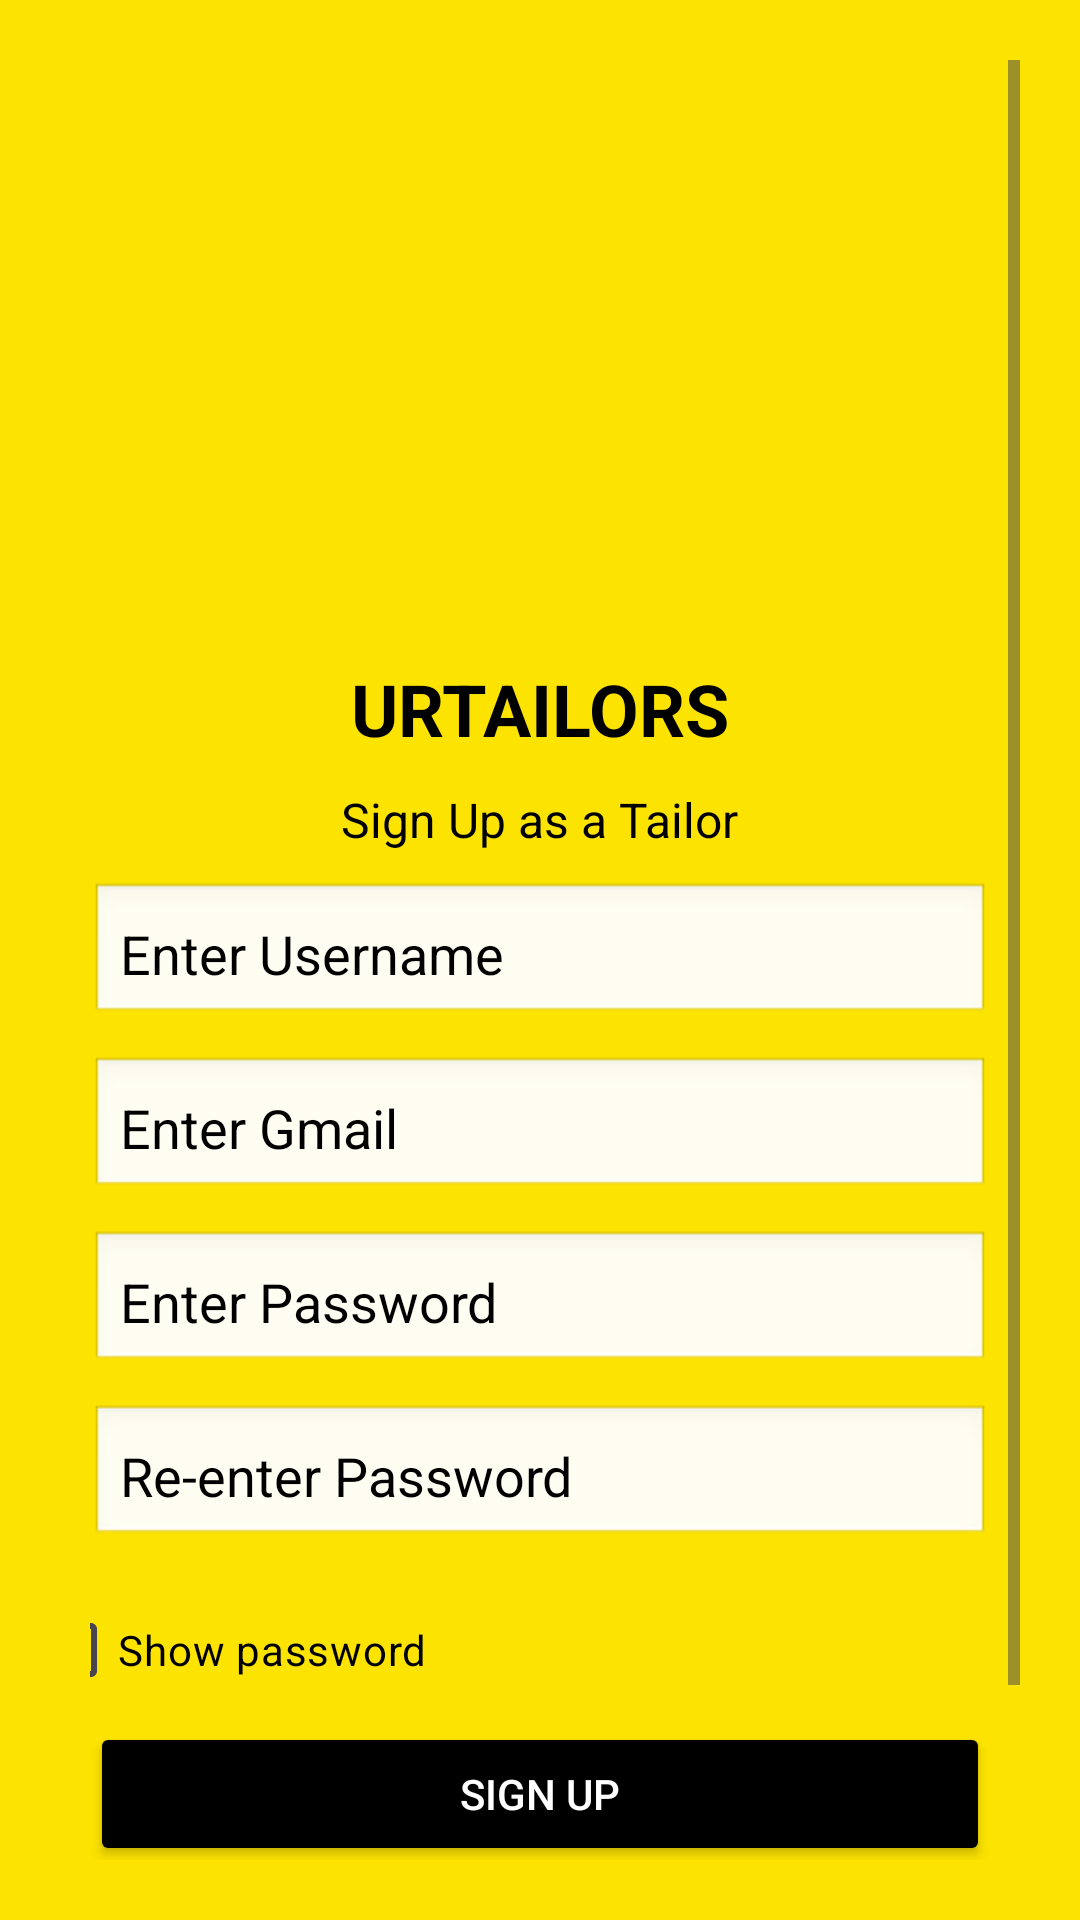

Reconstruct the res/layout file that produces this screen, plus the resources it refers to.
<!-- AndroidManifest.xml: application theme Theme.URTailorOG -->
<!-- res/layout/activity_tailor_signup.xml -->
<?xml version="1.0" encoding="utf-8"?>
<ScrollView xmlns:android="http://schemas.android.com/apk/res/android"
    xmlns:tools="http://schemas.android.com/tools"
    android:layout_width="match_parent"
    android:layout_height="match_parent"
    android:background="#FCE300"
    android:padding="20dp">

    <LinearLayout
        android:layout_width="match_parent"
        android:layout_height="wrap_content"
        android:orientation="vertical"
        android:layout_marginTop="40dp"
        android:gravity="center"
        android:padding="10dp">

        
        <ImageView
            android:layout_width="150dp"
            android:layout_height="150dp"
            android:src="@mipmap/tailor"
            android:contentDescription="Sewing Machine Logo" />

        
        <TextView
            android:layout_width="wrap_content"
            android:layout_height="wrap_content"
            android:text="URTAILORS"
            android:textSize="24sp"
            android:textStyle="bold"
            android:textColor="#000"
            />

        
        <TextView
            android:layout_width="wrap_content"
            android:layout_height="wrap_content"
            android:text="Sign Up as a Tailor"
            android:textSize="16sp"
            android:textColor="#000"
            android:layout_marginTop="10dp"/>

        
        <EditText
            android:id="@+id/tailor_editTextUsername"
            android:layout_width="match_parent"
            android:layout_height="wrap_content"
            android:hint="Enter Username"
            android:textColor="@color/black"
            android:textColorHint="@color/black"
            android:padding="10dp"
            android:background="@android:drawable/edit_text"
            android:layout_marginTop="10dp"/>

        
        <EditText
            android:id="@+id/tailor_editTextEmail"
            android:layout_width="match_parent"
            android:layout_height="wrap_content"
            android:hint="Enter Gmail"
            android:textColor="@color/black"
            android:inputType="textEmailAddress"
            android:textColorHint="@color/black"
            android:padding="10dp"
            android:background="@android:drawable/edit_text"
            android:layout_marginTop="10dp"/>

        
        <EditText
            android:id="@+id/tailor_editTextPassword"
            android:layout_width="match_parent"
            android:layout_height="wrap_content"
            android:hint="Enter Password"
            android:textColor="@color/black"
            android:inputType="textPassword"
            android:padding="10dp"
            android:textColorHint="@color/black"
            android:background="@android:drawable/edit_text"
            android:layout_marginTop="10dp"/>

        
        <EditText
            android:id="@+id/tailor_editTextRePassword"
            android:layout_width="match_parent"
            android:layout_height="wrap_content"
            android:hint="Re-enter Password"
            android:textColor="@color/black"
            android:textColorHint="@color/black"
            android:inputType="textPassword"
            android:padding="10dp"
            android:background="@android:drawable/edit_text"
            android:layout_marginTop="10dp"/>

        
        <CheckBox
            android:id="@+id/showPassword"
            android:layout_width="wrap_content"
            android:layout_height="wrap_content"
            android:text="Show password"
            android:textColor="@color/black"
            android:layout_marginRight="105dp"
            android:layout_marginTop="10dp"/>

        
        <Button
            android:id="@+id/tailor_Signup"
            android:layout_width="match_parent"
            android:layout_height="wrap_content"
            android:backgroundTint="@color/black"
            android:text="Sign Up"
            android:textColor="@color/white"/>

        
        <TextView
            android:layout_width="wrap_content"
            android:layout_height="wrap_content"
            android:text="Already have an Account? Sign In"
            android:textSize="14sp"
            android:textColor="#000"
            android:layout_marginTop="10dp"/>

        
        <Button
            android:id="@+id/signin"
            android:layout_width="match_parent"
            android:layout_height="wrap_content"
            android:text="Sign In"
            android:backgroundTint="@color/black"
            android:textColor="@color/white"/>

    </LinearLayout>
</ScrollView>
<!-- resources referenced by this layout -->
<resources>
  <style name="Theme.URTailorOG" parent="Base.Theme.URTailorOG" />
  <style name="Base.Theme.URTailorOG" parent="Theme.Material3.DayNight.NoActionBar">
          
          
      </style>
  <!-- not gathered from this repository: default colours our renderer supplied (Android Studio template values) -->
  <color name="black">#FF000000</color>
  <color name="white">#FFFFFFFF</color>
</resources>
